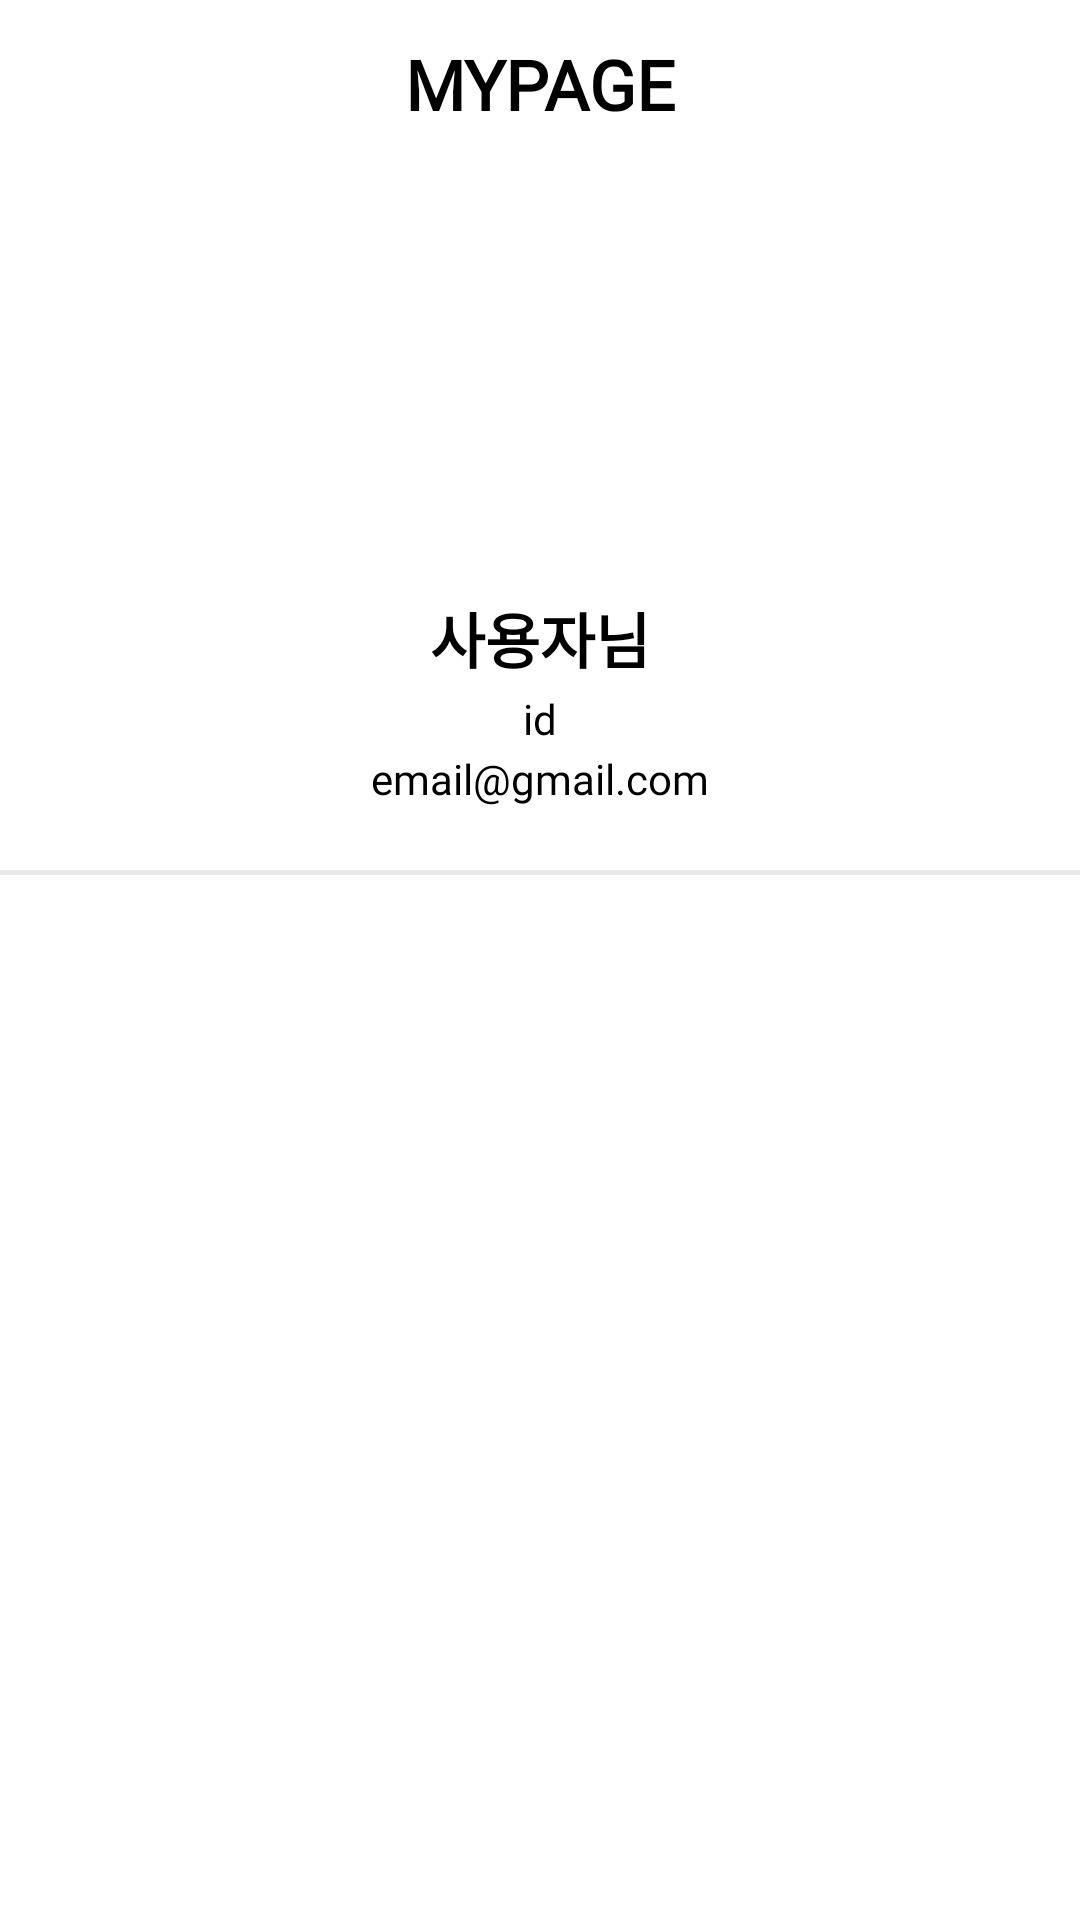

Produce the Android XML layout that renders to this screen, including the resource entries it uses.
<!-- AndroidManifest.xml: application theme Theme.Moodiary -->
<!-- res/layout/fragment_mypage.xml -->
<?xml version="1.0" encoding="utf-8"?>
<FrameLayout xmlns:android="http://schemas.android.com/apk/res/android"
    xmlns:app="http://schemas.android.com/apk/res-auto"
    xmlns:tools="http://schemas.android.com/tools"
    android:layout_width="match_parent"
    android:layout_height="match_parent"
    tools:context=".fragment.MypageFragment">

    
    <androidx.appcompat.widget.Toolbar
        android:id="@+id/toolbar"
        android:layout_width="match_parent"
        android:layout_height="wrap_content"
        android:theme="@style/Theme.Moodiary"
        app:layout_constraintEnd_toEndOf="parent"
        app:layout_constraintStart_toStartOf="parent"
        app:layout_constraintTop_toTopOf="parent">

        
        <TextView
            android:layout_width="wrap_content"
            android:layout_height="wrap_content"
            android:layout_gravity="center"
            android:text="MYPAGE"
            android:fontFamily="@font/netmarble_b"
            android:textSize="23sp"
            android:textColor="@color/black"
            android:textStyle="bold"/>

    </androidx.appcompat.widget.Toolbar>

    

    

    <ImageView
        android:layout_width="90dp"
        android:layout_height="90dp"
        android:layout_marginLeft="160dp"
        android:layout_marginTop="90dp"
        android:src="@drawable/profile_img" />

    <TextView
        android:id="@+id/tv_user_name"
        android:layout_width="wrap_content"
        android:layout_height="wrap_content"
        android:layout_gravity="center_horizontal"
        android:fontFamily="@font/netmarble_b"
        android:layout_marginTop="198dp"
        android:text="사용자님"
        android:textStyle="bold"
        android:textSize="20sp"
        android:textColor="@color/black"/>

    
    <TextView
        android:id="@+id/tv_user_id"
        android:layout_width="wrap_content"
        android:layout_height="wrap_content"
        android:layout_marginTop="230dp"
        android:layout_gravity="center_horizontal"
        android:fontFamily="@font/netmarble_m"
        android:text="id"
        android:textSize="14sp"
        android:textColor="@color/black"/>

    
    <TextView
        android:id="@+id/tv_user_email"
        android:layout_width="wrap_content"
        android:layout_height="wrap_content"
        android:layout_marginTop="250dp"
        android:layout_gravity="center_horizontal"
        android:fontFamily="@font/netmarble_m"
        android:text="email@gmail.com"
        android:textSize="14sp"
        android:textColor="@color/black"/>

    
    <View
        android:layout_width="match_parent"
        android:layout_height="5px"
        android:layout_marginTop="290dp"
        android:background="#e9e9e9"/>

    
    <androidx.recyclerview.widget.RecyclerView
        android:id="@+id/rv_mypage"
        android:layout_width="match_parent"
        android:layout_height="wrap_content"
        android:layout_marginTop="290dp"/>

</FrameLayout>
<!-- resources referenced by this layout -->
<resources>
  <style name="Theme.Moodiary" parent="Theme.MaterialComponents.DayNight.DarkActionBar">
          
          <item name="colorPrimary">@color/purple_500</item>
          <item name="colorPrimaryVariant">@color/purple_700</item>
          <item name="colorOnPrimary">@color/white</item>
          
          <item name="colorSecondary">@color/teal_200</item>
          <item name="colorSecondaryVariant">@color/teal_700</item>
          <item name="colorOnSecondary">@color/black</item>
          
          <item name="android:statusBarColor" tools:targetApi="l">?attr/colorPrimaryVariant</item>
          
      </style>
  <!-- not gathered from this repository: default colours our renderer supplied (Android Studio template values) -->
  <color name="purple_500">#FF6200EE</color>
  <color name="purple_700">#FF3700B3</color>
  <color name="teal_200">#FF03DAC5</color>
  <color name="teal_700">#FF018786</color>
  <color name="black">#FF000000</color>
  <color name="white">#FFFFFFFF</color>
</resources>
